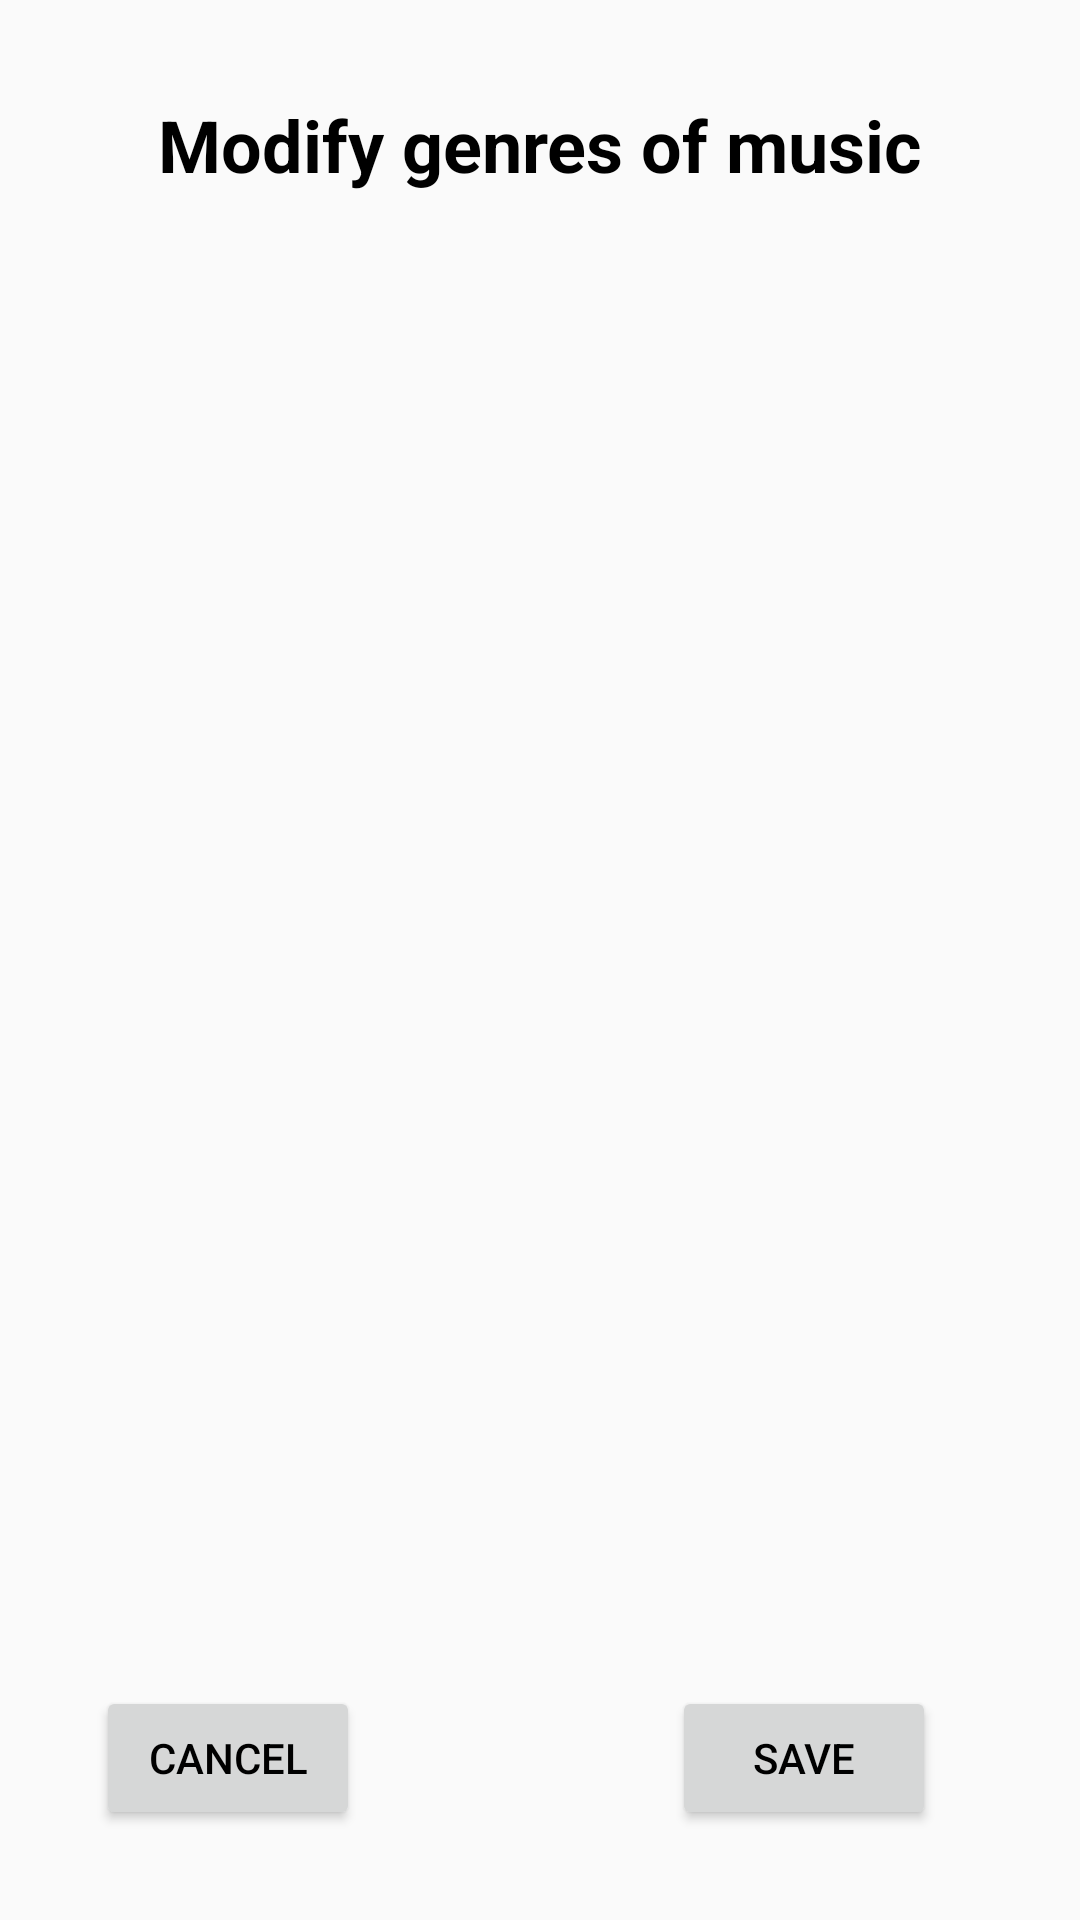

The Android layout XML behind this screen, and the referenced resources:
<!-- AndroidManifest.xml: application theme AppTheme -->
<!-- res/layout/activity_modify_genres.xml -->
<?xml version="1.0" encoding="utf-8"?>
<android.support.constraint.ConstraintLayout xmlns:android="http://schemas.android.com/apk/res/android"
    xmlns:app="http://schemas.android.com/apk/res-auto"
    xmlns:tools="http://schemas.android.com/tools"
    android:layout_width="match_parent"
    android:layout_height="match_parent"
    tools:context=".profile.ModifyGenresActivitiy">

    <TextView
        android:id="@+id/titleEditPro"
        android:layout_width="wrap_content"
        android:layout_height="wrap_content"
        android:layout_marginStart="8dp"
        android:layout_marginTop="32dp"
        android:layout_marginEnd="8dp"
        android:text="@string/mod_genres"
        android:textColor="@color/black"
        android:textSize="24sp"
        android:textStyle="bold"
        app:layout_constraintEnd_toEndOf="parent"
        app:layout_constraintStart_toStartOf="parent"
        app:layout_constraintTop_toTopOf="parent" />

    <ScrollView
        android:id="@+id/scrollView2"
        android:layout_width="match_parent"
        android:layout_height="440dp"
        android:layout_marginBottom="100dp"
        app:layout_constraintBottom_toBottomOf="parent">

        <LinearLayout
            android:layout_width="match_parent"
            android:layout_height="wrap_content"
            android:orientation="vertical">
            <LinearLayout
                android:id="@+id/set_genres_genres"
                android:layout_width="match_parent"
                android:layout_height="match_parent"
                android:layout_margin="20dp"
                android:orientation="vertical"
                android:padding="20dp">
            </LinearLayout>
        </LinearLayout>
    </ScrollView>

    <Button
        android:id="@+id/cancel_but"
        android:layout_width="wrap_content"
        android:layout_height="wrap_content"
        android:layout_marginStart="32dp"
        android:layout_marginBottom="8dp"
        android:textColor="@color/black"
        android:text="@string/cancel_but"
        app:layout_constraintBottom_toBottomOf="parent"
        app:layout_constraintStart_toStartOf="parent"
        app:layout_constraintTop_toBottomOf="@+id/scrollView2" />

    <Button
        android:id="@+id/save_but"
        android:layout_width="wrap_content"
        android:layout_height="wrap_content"
        android:layout_marginEnd="48dp"
        android:textColor="@color/black"
        android:text="@string/save_but"
        app:layout_constraintBottom_toBottomOf="@+id/cancel_but"
        app:layout_constraintEnd_toEndOf="parent"
        app:layout_constraintTop_toTopOf="@+id/cancel_but" />

</android.support.constraint.ConstraintLayout>
<!-- resources referenced by this layout -->
<resources>
  <color name="black">#000</color>
  <string name="cancel_but">Cancel</string>
  <string name="mod_genres">Modify genres of music</string>
  <string name="save_but">Save</string>
  <style name="AppTheme" parent="Base.Theme.AppCompat.Light.DarkActionBar">
          
          <item name="colorPrimary">@color/colorPrimary</item>
          <item name="colorPrimaryDark">@color/colorPrimaryDark</item>
          <item name="colorAccent">@color/colorAccent</item>
  
          <item name="windowNoTitle">true</item>
          <item name="windowActionBar">false</item>
  
          
          <item name="windowActionModeOverlay">true</item>
  
      </style>
  <color name="colorPrimary">#008577</color>
  <color name="colorPrimaryDark">#00574B</color>
  <color name="colorAccent">#1bd83e</color>
</resources>
